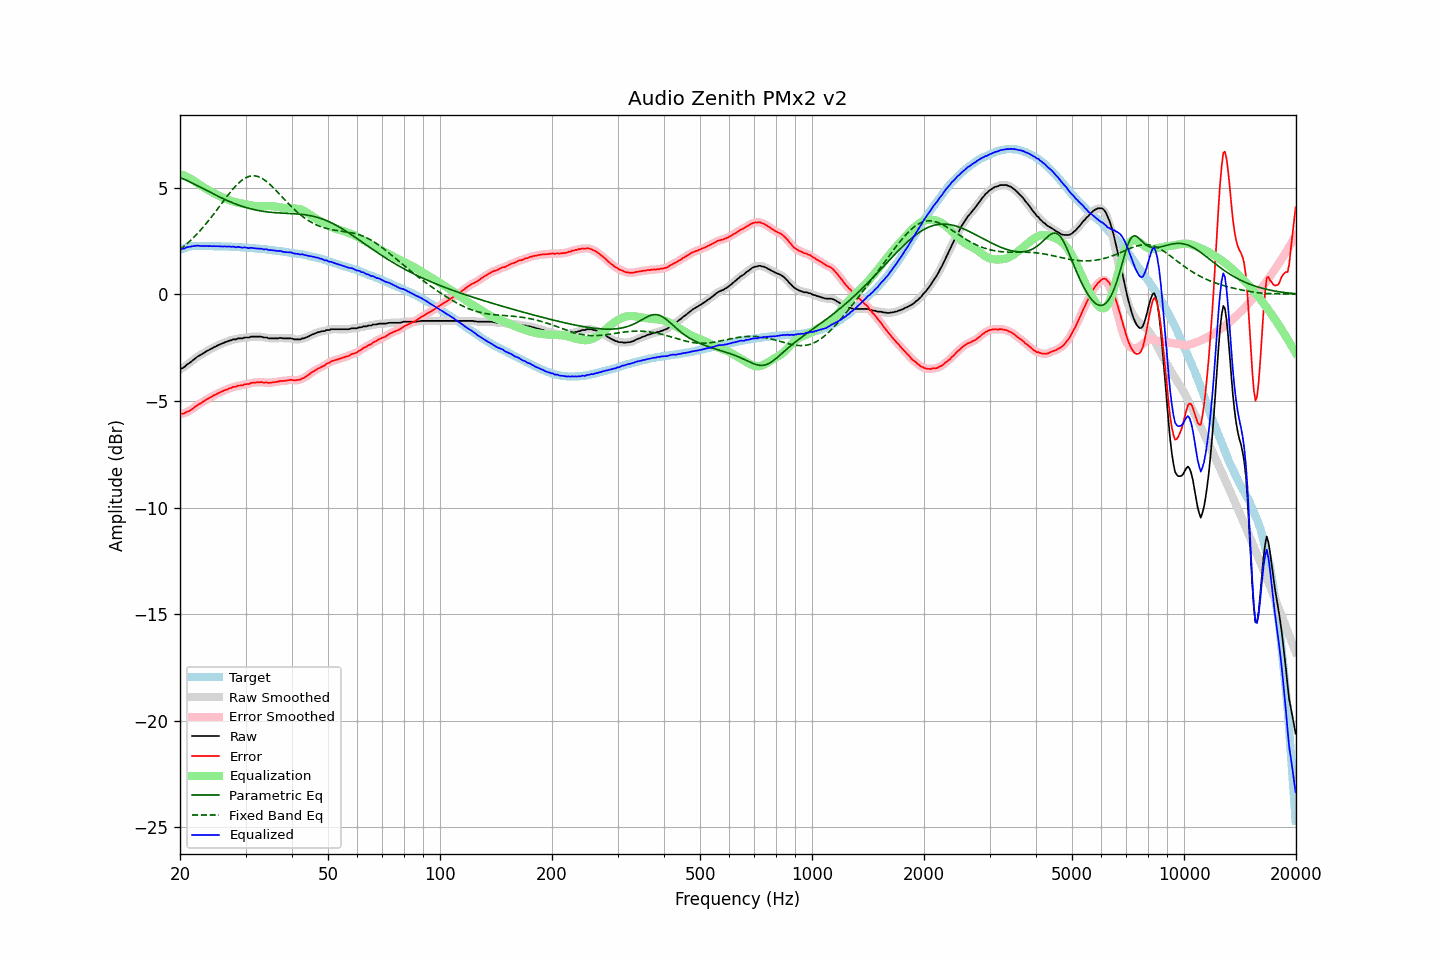

The data file committed next to this chart (first rows):
frequency, raw, error, smoothed, error_smoothed, equalization, parametric_eq, fixed_band_eq, equalized_raw, equalized_smoothed, target
20.00, -3.53, -5.62, -3.53, -5.62, 5.63, 5.47, 2.10, 2.11, 2.11, 2.09
20.20, -3.48, -5.60, -3.48, -5.60, 5.61, 5.44, 2.16, 2.13, 2.13, 2.12
20.40, -3.44, -5.60, -3.44, -5.59, 5.58, 5.41, 2.22, 2.14, 2.15, 2.15
20.61, -3.40, -5.57, -3.38, -5.56, 5.55, 5.38, 2.29, 2.16, 2.17, 2.17
20.81, -3.31, -5.52, -3.33, -5.53, 5.52, 5.35, 2.35, 2.20, 2.19, 2.20
21.02, -3.27, -5.50, -3.27, -5.49, 5.48, 5.31, 2.42, 2.22, 2.22, 2.23
21.23, -3.22, -5.46, -3.21, -5.45, 5.44, 5.28, 2.49, 2.23, 2.24, 2.24
21.44, -3.15, -5.41, -3.16, -5.41, 5.40, 5.24, 2.56, 2.25, 2.25, 2.25
21.66, -3.10, -5.36, -3.10, -5.36, 5.35, 5.20, 2.63, 2.26, 2.26, 2.26
21.87, -3.03, -5.30, -3.03, -5.30, 5.30, 5.17, 2.71, 2.27, 2.27, 2.26
22.09, -2.97, -5.25, -2.97, -5.24, 5.25, 5.13, 2.78, 2.28, 2.28, 2.27
22.31, -2.91, -5.19, -2.92, -5.19, 5.20, 5.09, 2.86, 2.29, 2.28, 2.27
22.54, -2.88, -5.15, -2.87, -5.15, 5.15, 5.05, 2.94, 2.27, 2.27, 2.27
22.76, -2.83, -5.11, -2.83, -5.10, 5.10, 5.01, 3.03, 2.26, 2.27, 2.27
22.99, -2.79, -5.05, -2.79, -5.05, 5.05, 4.97, 3.11, 2.27, 2.26, 2.26
23.22, -2.75, -5.01, -2.74, -5.00, 5.00, 4.93, 3.20, 2.26, 2.26, 2.26
23.45, -2.70, -4.96, -2.70, -4.96, 4.96, 4.89, 3.29, 2.26, 2.26, 2.26
23.69, -2.65, -4.91, -2.65, -4.91, 4.92, 4.85, 3.38, 2.27, 2.26, 2.26
23.92, -2.61, -4.88, -2.61, -4.87, 4.87, 4.82, 3.48, 2.26, 2.26, 2.26
24.16, -2.57, -4.83, -2.57, -4.83, 4.83, 4.78, 3.57, 2.26, 2.26, 2.26
24.40, -2.53, -4.80, -2.53, -4.79, 4.79, 4.74, 3.67, 2.25, 2.26, 2.26
24.65, -2.49, -4.74, -2.49, -4.75, 4.75, 4.70, 3.77, 2.26, 2.26, 2.25
24.89, -2.45, -4.71, -2.45, -4.70, 4.71, 4.66, 3.86, 2.25, 2.25, 2.25
25.14, -2.41, -4.67, -2.41, -4.67, 4.67, 4.62, 3.96, 2.25, 2.25, 2.25
25.39, -2.37, -4.63, -2.38, -4.63, 4.63, 4.59, 4.07, 2.26, 2.25, 2.25
25.65, -2.35, -4.60, -2.35, -4.59, 4.59, 4.55, 4.17, 2.25, 2.25, 2.25
25.91, -2.32, -4.56, -2.31, -4.56, 4.56, 4.51, 4.27, 2.24, 2.25, 2.24
26.16, -2.28, -4.53, -2.28, -4.53, 4.53, 4.48, 4.37, 2.24, 2.24, 2.24
26.43, -2.25, -4.49, -2.25, -4.49, 4.49, 4.44, 4.47, 2.25, 2.24, 2.24
26.69, -2.23, -4.47, -2.22, -4.46, 4.46, 4.41, 4.57, 2.24, 2.24, 2.24
26.96, -2.20, -4.44, -2.20, -4.44, 4.43, 4.38, 4.66, 2.24, 2.24, 2.24
27.23, -2.17, -4.40, -2.17, -4.41, 4.41, 4.34, 4.76, 2.24, 2.24, 2.23
27.50, -2.16, -4.39, -2.14, -4.37, 4.38, 4.31, 4.85, 2.22, 2.23, 2.23
27.77, -2.12, -4.34, -2.13, -4.36, 4.36, 4.28, 4.94, 2.24, 2.22, 2.22
28.05, -2.12, -4.34, -2.11, -4.33, 4.33, 4.25, 5.03, 2.22, 2.22, 2.22
28.33, -2.11, -4.33, -2.09, -4.31, 4.31, 4.22, 5.11, 2.20, 2.22, 2.21
28.62, -2.07, -4.28, -2.08, -4.29, 4.30, 4.19, 5.18, 2.23, 2.21, 2.21
28.90, -2.07, -4.28, -2.07, -4.28, 4.28, 4.17, 5.25, 2.21, 2.21, 2.21
29.19, -2.07, -4.27, -2.06, -4.26, 4.26, 4.14, 5.32, 2.20, 2.21, 2.20
29.48, -2.07, -4.27, -2.05, -4.25, 4.25, 4.12, 5.37, 2.18, 2.20, 2.20
29.78, -2.03, -4.22, -2.04, -4.23, 4.23, 4.09, 5.42, 2.21, 2.19, 2.19
30.08, -2.03, -4.22, -2.03, -4.22, 4.22, 4.07, 5.47, 2.19, 2.19, 2.19
30.38, -2.03, -4.21, -2.02, -4.21, 4.20, 4.05, 5.50, 2.18, 2.18, 2.18
30.68, -2.03, -4.21, -2.01, -4.19, 4.19, 4.03, 5.53, 2.16, 2.17, 2.18
30.99, -1.99, -4.16, -2.00, -4.17, 4.17, 4.01, 5.55, 2.19, 2.17, 2.17
31.30, -1.99, -4.15, -1.99, -4.15, 4.16, 3.99, 5.55, 2.17, 2.17, 2.16
31.61, -1.99, -4.15, -1.98, -4.14, 4.15, 3.97, 5.56, 2.16, 2.16, 2.16
31.93, -1.99, -4.14, -1.99, -4.14, 4.14, 3.95, 5.55, 2.15, 2.15, 2.15
32.24, -1.99, -4.13, -1.98, -4.13, 4.13, 3.94, 5.53, 2.14, 2.15, 2.14
32.57, -1.99, -4.13, -1.98, -4.12, 4.13, 3.92, 5.51, 2.14, 2.14, 2.14
32.89, -1.99, -4.12, -1.99, -4.12, 4.13, 3.91, 5.47, 2.14, 2.14, 2.13
33.22, -2.00, -4.12, -2.00, -4.13, 4.13, 3.90, 5.44, 2.13, 2.13, 2.12
33.55, -2.03, -4.15, -2.01, -4.13, 4.13, 3.89, 5.39, 2.11, 2.12, 2.12
33.89, -2.03, -4.14, -2.03, -4.14, 4.14, 3.88, 5.34, 2.11, 2.11, 2.11
34.23, -2.03, -4.13, -2.04, -4.14, 4.14, 3.87, 5.28, 2.11, 2.10, 2.10
34.57, -2.07, -4.16, -2.05, -4.14, 4.14, 3.86, 5.22, 2.08, 2.09, 2.09
34.92, -2.07, -4.15, -2.06, -4.15, 4.14, 3.85, 5.15, 2.07, 2.08, 2.08
35.27, -2.07, -4.14, -2.07, -4.14, 4.13, 3.84, 5.08, 2.07, 2.07, 2.07
35.62, -2.07, -4.13, -2.07, -4.13, 4.13, 3.83, 5.00, 2.06, 2.06, 2.06
35.97, -2.07, -4.12, -2.07, -4.12, 4.12, 3.83, 4.93, 2.05, 2.05, 2.05
... 635 more rows
